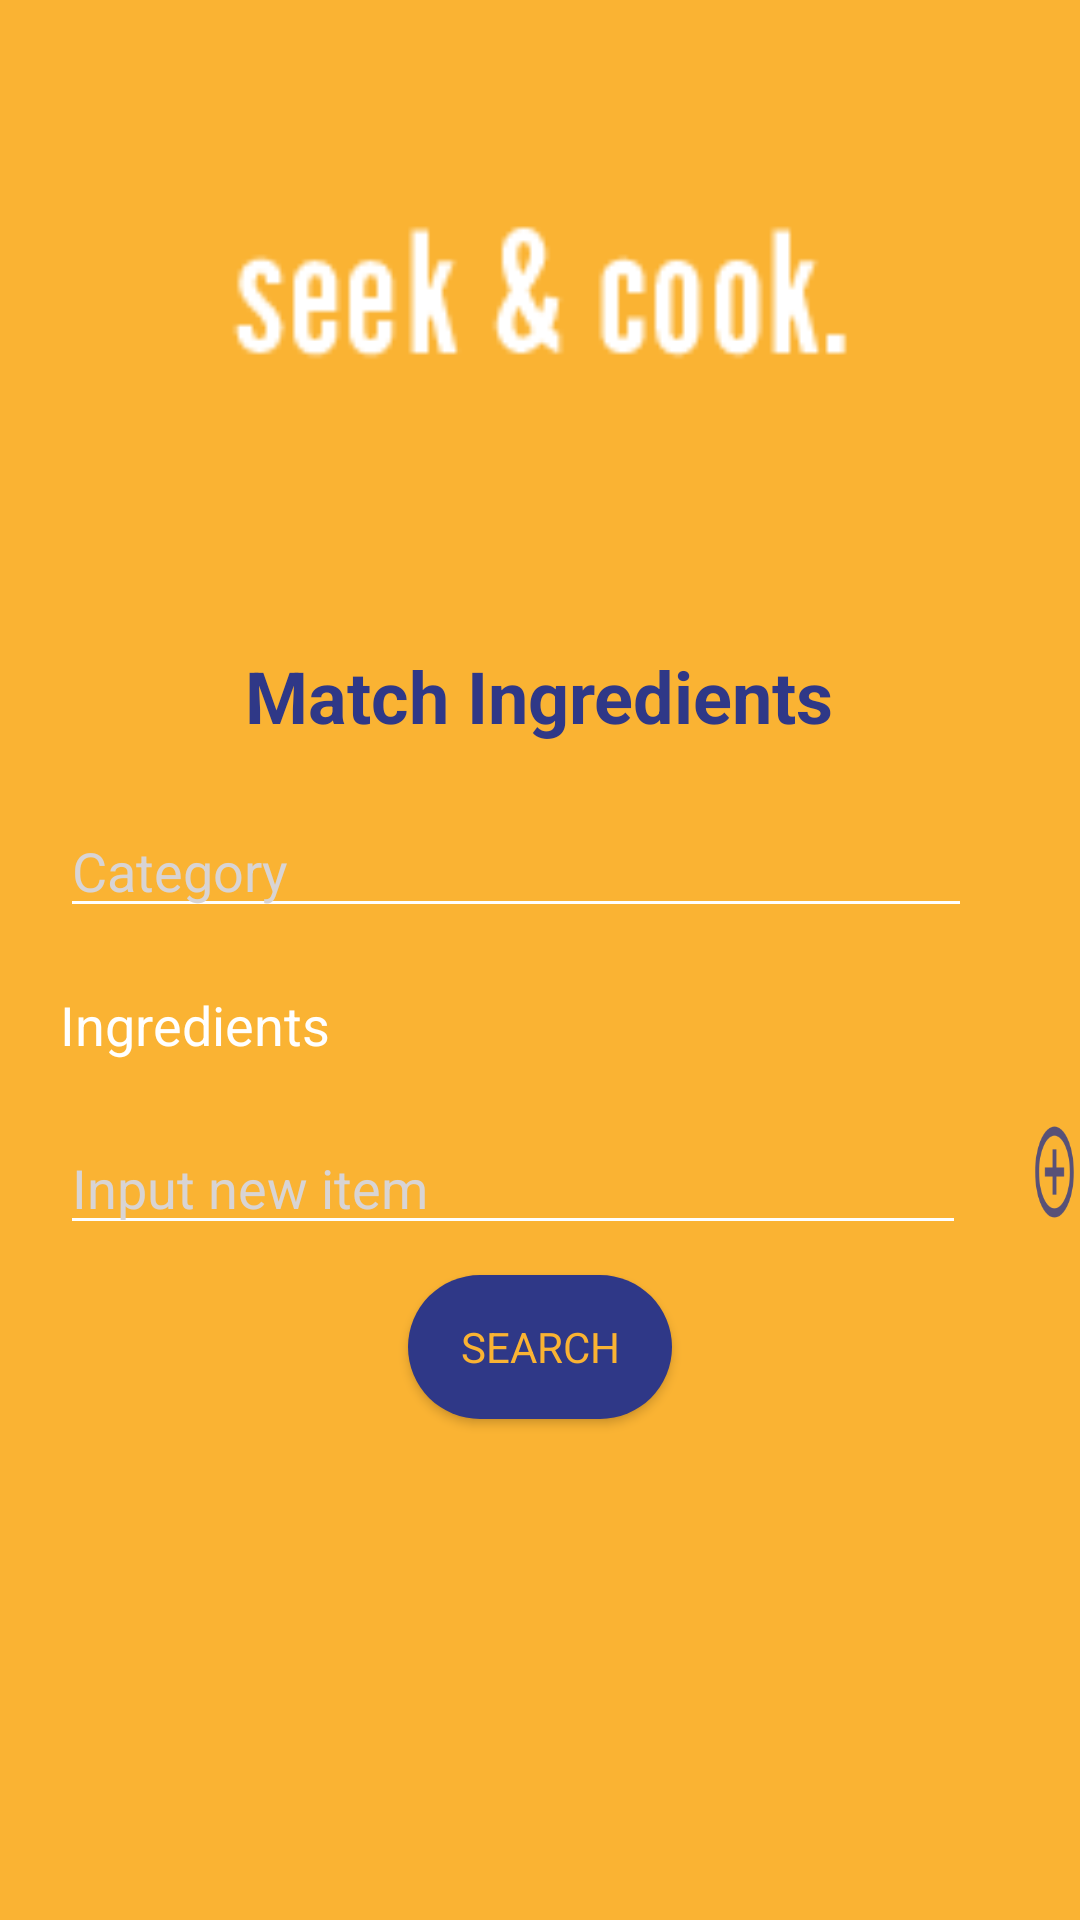

Layout XML and referenced resources for this Android screen:
<!-- AndroidManifest.xml: application theme Theme.Matchrecipe -->
<!-- res/layout/activity_fill_ingredient.xml -->
<?xml version="1.0" encoding="utf-8"?>
<RelativeLayout
    xmlns:android="http://schemas.android.com/apk/res/android"
    xmlns:app="http://schemas.android.com/apk/res-auto"
    xmlns:tools="http://schemas.android.com/tools"
    android:layout_width="match_parent"
    android:layout_height="match_parent"
    tools:context=".MainActivity"
    android:background="#FAB333">

    <ImageView
        android:id="@+id/imageView2"
        android:layout_width="309dp"
        android:layout_height="500dp"
        android:layout_alignParentTop="true"
        android:layout_centerHorizontal="true"
        android:layout_marginTop="-145dp"
        app:srcCompat="@drawable/hklogo" />

    <LinearLayout
        android:layout_width="match_parent"
        android:layout_height="wrap_content"
        android:layout_below="@id/imageView2"
        android:layout_centerVertical="true"
        android:layout_marginTop="-150dp"
        android:orientation="vertical">

        <TextView
            android:id="@+id/recipe"
            android:layout_width="wrap_content"
            android:layout_height="wrap_content"
            android:layout_gravity="center"
            android:layout_marginTop="10dp"
            android:fontFamily="sans-serif"
            android:text="Match Ingredients"
            android:textColor="#2f3887"
            android:textSize="24sp"
            android:textStyle="bold" />

        <EditText
            android:id="@+id/category"
            android:layout_width="304dp"
            android:layout_height="wrap_content"
            android:layout_marginLeft="20dp"
            android:layout_marginTop="20dp"
            android:layout_marginRight="20dp"
            android:backgroundTint="#fff"
            android:fontFamily="sans-serif"
            android:foregroundTint="#fff"
            android:hint="Category"
            android:textColor="#fff"
            android:textColorHint="#D8D4D4" />

        <TextView
            android:layout_width="wrap_content"
            android:layout_height="wrap_content"
            android:layout_marginLeft="20dp"
            android:layout_marginTop="20dp"
            android:layout_marginRight="20dp"
            android:fontFamily="sans-serif"
            android:text="Ingredients"
            android:textColor="#fff"
            android:textSize="18sp" />
        <RelativeLayout
            android:layout_width="match_parent"
            android:layout_height="match_parent">

            <EditText
                android:id="@+id/txtinput"
                android:layout_width="302dp"
                android:layout_height="wrap_content"
                android:layout_marginLeft="20dp"
                android:layout_marginTop="20dp"
                android:layout_marginRight="20dp"
                android:backgroundTint="#fff"
                android:fontFamily="sans-serif"
                android:foregroundTint="#fff"
                android:hint="Input new item"
                android:textColor="#fff"
                android:textColorHint="#D8D4D4" />

            <Button
                android:id="@+id/add"
                android:layout_width="40dp"
                android:layout_height="40dp"
                android:layout_alignParentTop="true"
                android:layout_marginLeft="1dp"
                android:layout_marginTop="17dp"
                android:layout_toRightOf="@+id/txtinput"
                android:background="@drawable/ic_add_name"
                app:backgroundTint="#2F3887" />
        </RelativeLayout>

        <Button
            android:id="@+id/search"
            android:layout_width="wrap_content"
            android:layout_height="wrap_content"
            android:layout_gravity="center"
            android:layout_marginTop="10dp"
            android:background="@drawable/button_corner"
            android:fontFamily="sans-serif"
            android:text="Search"
            android:textColor="#FAB333"
            app:backgroundTint="#2F3887" />

        <ListView
            android:id="@+id/listv"
            android:layout_width="317dp"
            android:layout_height="199dp"
            android:layout_gravity="center"
            android:layout_marginTop="20dp" />

    </LinearLayout>
</RelativeLayout>
<!-- resources referenced by this layout -->
<resources>
  <!-- drawable button_corner (drawable) -->
  <?xml version="1.0" encoding="utf-8"?>
  <shape xmlns:android="http://schemas.android.com/apk/res/android">
      android:shape="rectangle" android:padding="10dp">
      
      <solid android:color="#ABABAB"/>
      <corners android:radius="25dp"/>
  </shape>
  <!-- drawable hklogo: png bitmap (drawable, 1383 bytes) -->
  <!-- drawable ic_add_name (drawable-anydpi) -->
  <vector xmlns:android="http://schemas.android.com/apk/res/android"
      android:width="24dp"
      android:height="24dp"
      android:viewportWidth="24"
      android:viewportHeight="24"
      android:tint="#33B5E5"
      android:alpha="0.8">
    <group android:scaleX="0.90909094"
        android:scaleY="0.90909094"
        android:translateX="1.0909091"
        android:translateY="1.0909091">
      <path
          android:fillColor="@android:color/white"
          android:pathData="M13,7h-2v4L7,11v2h4v4h2v-4h4v-2h-4L13,7zM12,2C6.48,2 2,6.48 2,12s4.48,10 10,10 10,-4.48 10,-10S17.52,2 12,2zM12,20c-4.41,0 -8,-3.59 -8,-8s3.59,-8 8,-8 8,3.59 8,8 -3.59,8 -8,8z"/>
    </group>
  </vector>
  <style name="Theme.Matchrecipe" parent="Theme.MaterialComponents.DayNight.NoActionBar">
          
          <item name="colorPrimary">@color/purple_500</item>
          <item name="colorPrimaryVariant">@color/purple_700</item>
          <item name="colorOnPrimary">@color/white</item>
          
          <item name="colorSecondary">@color/teal_200</item>
          <item name="colorSecondaryVariant">@color/teal_700</item>
          <item name="colorOnSecondary">@color/black</item>
          
          <item name="android:statusBarColor" tools:targetApi="l">?attr/colorPrimaryVariant</item>
          
      </style>
  <!-- not gathered from this repository: default colours our renderer supplied (Android Studio template values) -->
  <color name="purple_500">#FF6200EE</color>
  <color name="purple_700">#FF3700B3</color>
  <color name="teal_200">#FF03DAC5</color>
  <color name="teal_700">#FF018786</color>
  <color name="black">#FF000000</color>
  <color name="white">#FFFFFFFF</color>
</resources>
